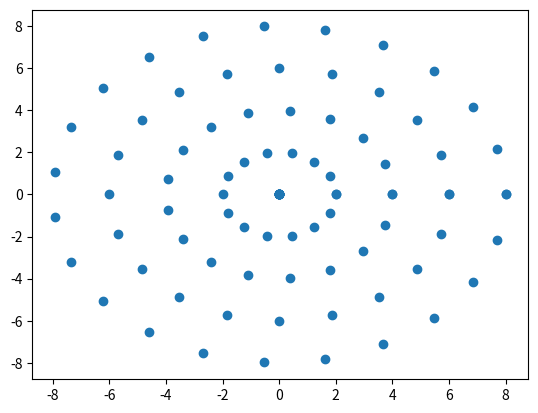

Recreate this plot in Python.
import numpy as np
from numpy import random
import matplotlib.pyplot as plt

x = []
y = []
v = []
r = []

e = 0.2
G = 4*(np.pi**2)
M = 1010

for i in range(5):
    j = 12+3*i
    angles = np.linspace(0,1,j)*(np.pi*2)
    x.extend(2*i*np.cos(angles))
    y.extend(2*i*np.sin(angles))
    r.extend(np.full(shape=j, fill_value=2.0*i))

r = np.array(r, float)
v = np.sqrt(G*M*r/(r**2+e**2))

plt.scatter(x,y)
plt.savefig("initial.jpg")

print(len(r))
sourceFile = open('initial.txt', 'w')
for i in range(len(r)):
    print('{:f}\t{:f}\t{:f}\t{:f}'.format(x[i], y[i], v[i], r[i]), file = sourceFile)
sourceFile.close()
